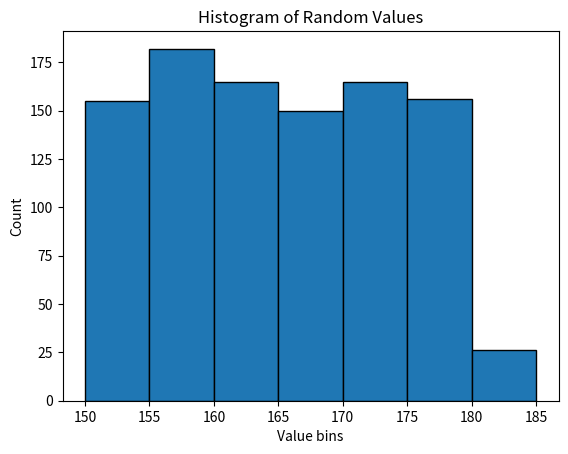

Source code (Python):
#sample histogram plot for a random data
import math
import matplotlib.pyplot as plt
import numpy as np
data = np.random.randint(150, 181, 999)  # random ints 150–180

min_value=min(data)
count=[]
bins = list(range(150, 185, 5))
for i in range(150,185,5):
    count.append(0)
for i in data:
    index=math.floor((i-min_value)/5)
    count[index]=count[index]+1
plt.bar(bins,count,width=5,edgecolor='black',align='edge')
plt.xlabel("Value bins")
plt.ylabel("Count")
plt.title("Histogram of Random Values")
plt.show()
